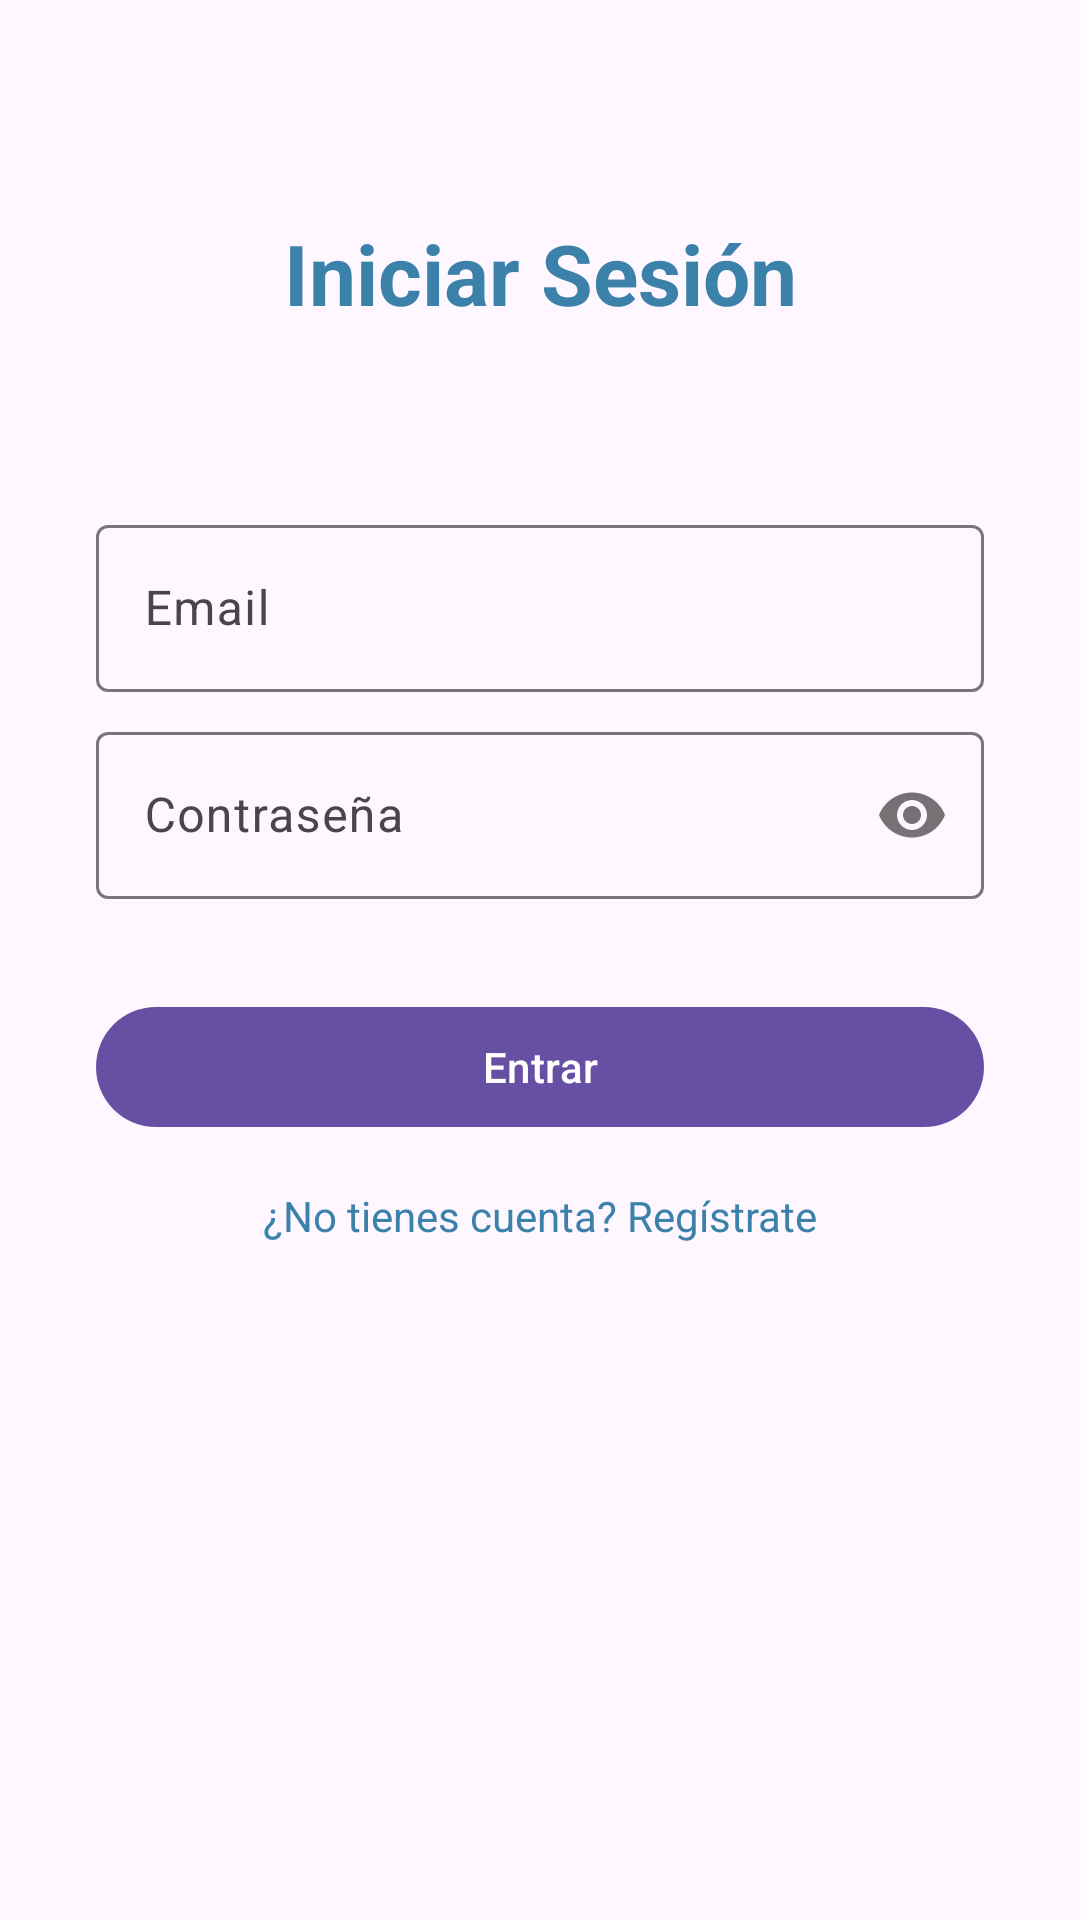

The Android layout XML behind this screen, and the referenced resources:
<!-- AndroidManifest.xml: application theme Theme.MenuDominus -->
<!-- res/layout/activity_login.xml -->
<?xml version="1.0" encoding="utf-8"?>
<androidx.constraintlayout.widget.ConstraintLayout xmlns:android="http://schemas.android.com/apk/res/android"
    xmlns:app="http://schemas.android.com/apk/res-auto"
    xmlns:tools="http://schemas.android.com/tools"
    android:id="@+id/main"
    android:layout_width="match_parent"
    android:layout_height="match_parent"
    tools:context=".activities.LoginActivity">

    <TextView
        android:id="@+id/textViewTitulo"
        android:layout_width="wrap_content"
        android:layout_height="wrap_content"
        android:text="Iniciar Sesión"
        android:textSize="28sp"
        android:textStyle="bold"
        android:textColor="#3c81aa"
        app:layout_constraintBottom_toBottomOf="parent"
        app:layout_constraintEnd_toEndOf="parent"
        app:layout_constraintStart_toStartOf="parent"
        app:layout_constraintTop_toTopOf="parent"
        app:layout_constraintVertical_bias="0.12" />

    <com.google.android.material.textfield.TextInputLayout
        android:id="@+id/textInputLayoutEmail"
        android:layout_width="0dp"
        android:layout_height="wrap_content"
        android:layout_marginStart="32dp"
        android:layout_marginTop="60dp"
        android:layout_marginEnd="32dp"
        android:hint="Email"
        app:layout_constraintEnd_toEndOf="parent"
        app:layout_constraintStart_toStartOf="parent"
        app:layout_constraintTop_toBottomOf="@+id/textViewTitulo">

        <com.google.android.material.textfield.TextInputEditText
            android:id="@+id/editTextEmail"
            android:layout_width="match_parent"
            android:layout_height="wrap_content"
            android:inputType="textEmailAddress" />

    </com.google.android.material.textfield.TextInputLayout>

    <TextView
        android:id="@+id/textViewErrorEmail"
        android:layout_width="0dp"
        android:layout_height="wrap_content"
        android:layout_marginStart="32dp"
        android:layout_marginTop="4dp"
        android:layout_marginEnd="32dp"
        android:textColor="#FF0000"
        android:textSize="12sp"
        android:visibility="gone"
        app:layout_constraintEnd_toEndOf="parent"
        app:layout_constraintStart_toStartOf="parent"
        app:layout_constraintTop_toBottomOf="@+id/textInputLayoutEmail" />

    <com.google.android.material.textfield.TextInputLayout
        android:id="@+id/textInputLayoutContraseña"
        android:layout_width="0dp"
        android:layout_height="wrap_content"
        android:layout_marginStart="32dp"
        android:layout_marginTop="8dp"
        android:layout_marginEnd="32dp"
        android:hint="Contraseña"
        app:passwordToggleEnabled="true"
        app:layout_constraintEnd_toEndOf="parent"
        app:layout_constraintStart_toStartOf="parent"
        app:layout_constraintTop_toBottomOf="@+id/textViewErrorEmail">

        <com.google.android.material.textfield.TextInputEditText
            android:id="@+id/editTextContraseña"
            android:layout_width="match_parent"
            android:layout_height="wrap_content"
            android:inputType="textPassword" />

    </com.google.android.material.textfield.TextInputLayout>

    <TextView
        android:id="@+id/textViewErrorContraseña"
        android:layout_width="0dp"
        android:layout_height="wrap_content"
        android:layout_marginStart="32dp"
        android:layout_marginTop="4dp"
        android:layout_marginEnd="32dp"
        android:textColor="#FF0000"
        android:textSize="12sp"
        android:visibility="gone"
        app:layout_constraintEnd_toEndOf="parent"
        app:layout_constraintStart_toStartOf="parent"
        app:layout_constraintTop_toBottomOf="@+id/textInputLayoutContraseña" />

    <com.google.android.material.button.MaterialButton
        android:id="@+id/buttonEntrar"
        android:layout_width="0dp"
        android:layout_height="wrap_content"
        android:layout_marginStart="32dp"
        android:layout_marginTop="32dp"
        android:layout_marginEnd="32dp"
        android:text="Entrar"
        app:layout_constraintEnd_toEndOf="parent"
        app:layout_constraintStart_toStartOf="parent"
        app:layout_constraintTop_toBottomOf="@+id/textViewErrorContraseña" />

    <TextView
        android:id="@+id/textViewErrorGeneral"
        android:layout_width="0dp"
        android:layout_height="wrap_content"
        android:layout_marginStart="32dp"
        android:layout_marginTop="16dp"
        android:layout_marginEnd="32dp"
        android:textAlignment="center"
        android:textColor="#FF0000"
        android:textSize="14sp"
        android:visibility="gone"
        app:layout_constraintEnd_toEndOf="parent"
        app:layout_constraintStart_toStartOf="parent"
        app:layout_constraintTop_toBottomOf="@+id/buttonEntrar" />

    <TextView
        android:id="@+id/textViewRegistrarse"
        android:layout_width="wrap_content"
        android:layout_height="wrap_content"
        android:layout_marginTop="16dp"
        android:text="¿No tienes cuenta? Regístrate"
        android:textColor="#3c81aa"
        android:textSize="14sp"
        app:layout_constraintEnd_toEndOf="parent"
        app:layout_constraintStart_toStartOf="parent"
        app:layout_constraintTop_toBottomOf="@+id/textViewErrorGeneral" />

    <ProgressBar
        android:id="@+id/progressBar"
        android:layout_width="wrap_content"
        android:layout_height="wrap_content"
        android:indeterminateTint="#3c81aa"
        android:visibility="gone"
        app:layout_constraintBottom_toBottomOf="parent"
        app:layout_constraintEnd_toEndOf="parent"
        app:layout_constraintStart_toStartOf="parent"
        app:layout_constraintTop_toTopOf="parent" />

</androidx.constraintlayout.widget.ConstraintLayout>
<!-- resources referenced by this layout -->
<resources>
  <style name="Theme.MenuDominus" parent="Base.Theme.MenuDominus" />
  <style name="Base.Theme.MenuDominus" parent="Theme.Material3.DayNight.NoActionBar">
          
          
      </style>
</resources>
